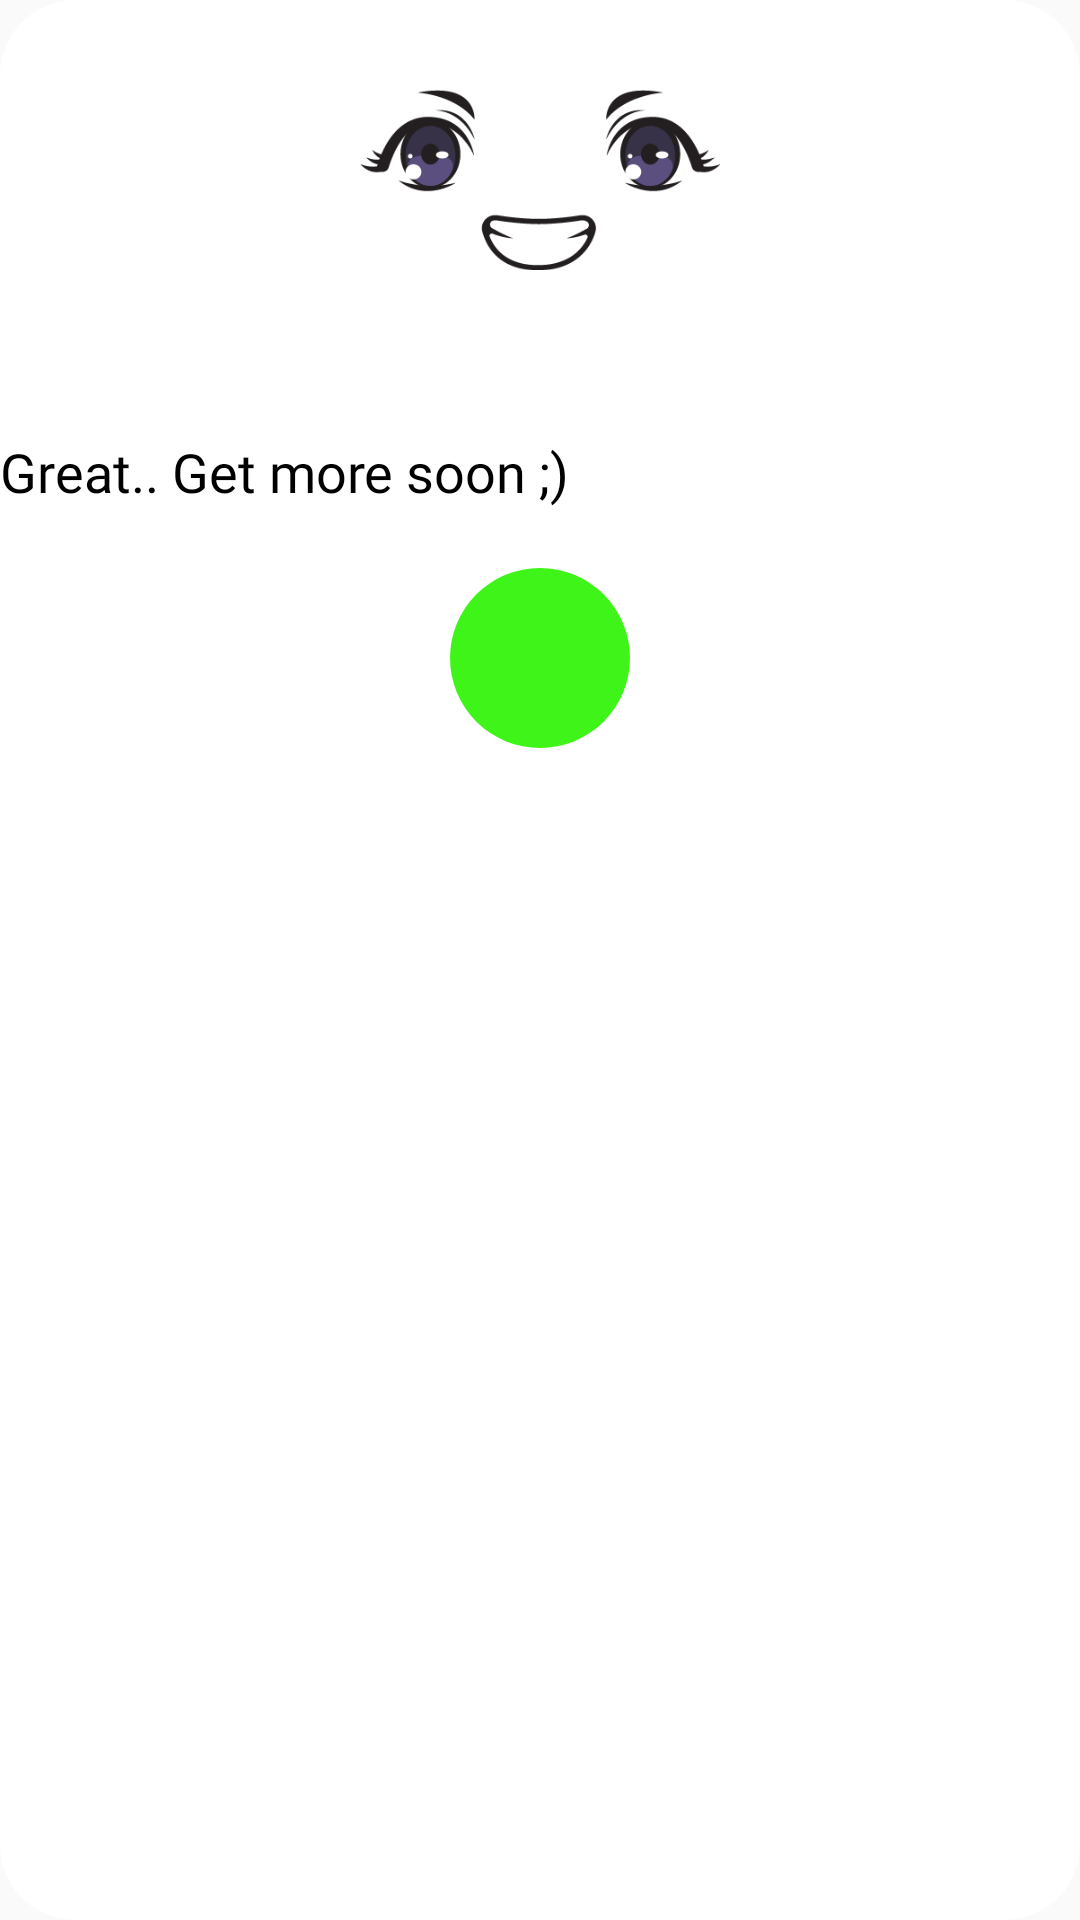

Android layout source for this screen:
<!-- AndroidManifest.xml: application theme Theme.Boo -->
<!-- res/layout/happy2_dialog_layout.xml -->
<?xml version="1.0" encoding="utf-8"?>
<RelativeLayout xmlns:android="http://schemas.android.com/apk/res/android"
    android:layout_width="match_parent"
    android:layout_height="wrap_content"
    android:background="@drawable/dialog_bg">

    <ImageView
        android:id="@+id/emoji"
        android:layout_width="120dp"
        android:layout_height="120dp"
        android:layout_centerHorizontal="true"
        android:src="@drawable/happy2"/>

    <TextView
        android:id="@+id/tv"
        android:layout_centerHorizontal="true"
        android:layout_width="wrap_content"
        android:layout_height="wrap_content"
        android:layout_marginTop="25dp"
        android:layout_alignParentStart="true"
        android:textAlignment="center"
        android:text="Great.. Get more soon ;)"
        android:textSize="18sp"
        android:textColor="@color/black"
        android:fontFamily="@font/press_start_2p"
        android:layout_below="@id/emoji"/>

    <ImageButton
        android:id="@+id/imgBtn"
        android:layout_width="60dp"
        android:layout_height="60dp"
        android:layout_marginTop="20dp"
        android:layout_below="@id/tv"
        android:layout_centerHorizontal="true"
        android:layout_marginBottom="20dp"
        android:background="@drawable/confirm_btn"
        android:src="@drawable/confirmtick"/>

</RelativeLayout>
<!-- resources referenced by this layout -->
<resources>
  <color name="black">#FF000000</color>
  <!-- drawable confirm_btn (drawable) -->
  <?xml version="1.0" encoding="utf-8"?>
  <shape xmlns:android="http://schemas.android.com/apk/res/android">
  
      <solid
          android:color="#3FF419"/>
  
      <corners
          android:radius="40dp"/>
  </shape>
  <!-- drawable dialog_bg (drawable) -->
  <?xml version="1.0" encoding="utf-8"?>
  <shape xmlns:android="http://schemas.android.com/apk/res/android">
  
      <solid
          android:color="#FFFFFF"/>
  
      <corners
          android:radius="25dp"/>
  </shape>
  <!-- drawable happy2: png bitmap (drawable, 12443 bytes) -->
  <style name="Theme.Boo" parent="Theme.AppCompat.Light.NoActionBar">
          
          <item name="colorPrimary">@color/purple_500</item>
          <item name="colorPrimaryVariant">@color/purple_700</item>
          <item name="colorOnPrimary">@color/white</item>
          
          <item name="colorSecondary">@color/teal_200</item>
          <item name="colorSecondaryVariant">@color/teal_700</item>
          <item name="colorOnSecondary">@color/black</item>
          
          <item name="android:statusBarColor" tools:targetApi="l">@color/black</item>
          
  
          <item name="android:windowFullscreen">true</item>
          <item name="android:windowTranslucentStatus">true</item>
      </style>
  <color name="purple_500">#FF6200EE</color>
  <color name="purple_700">#FF3700B3</color>
  <color name="white">#FFFFFFFF</color>
  <color name="teal_200">#FF03DAC5</color>
  <color name="teal_700">#FF018786</color>
</resources>
